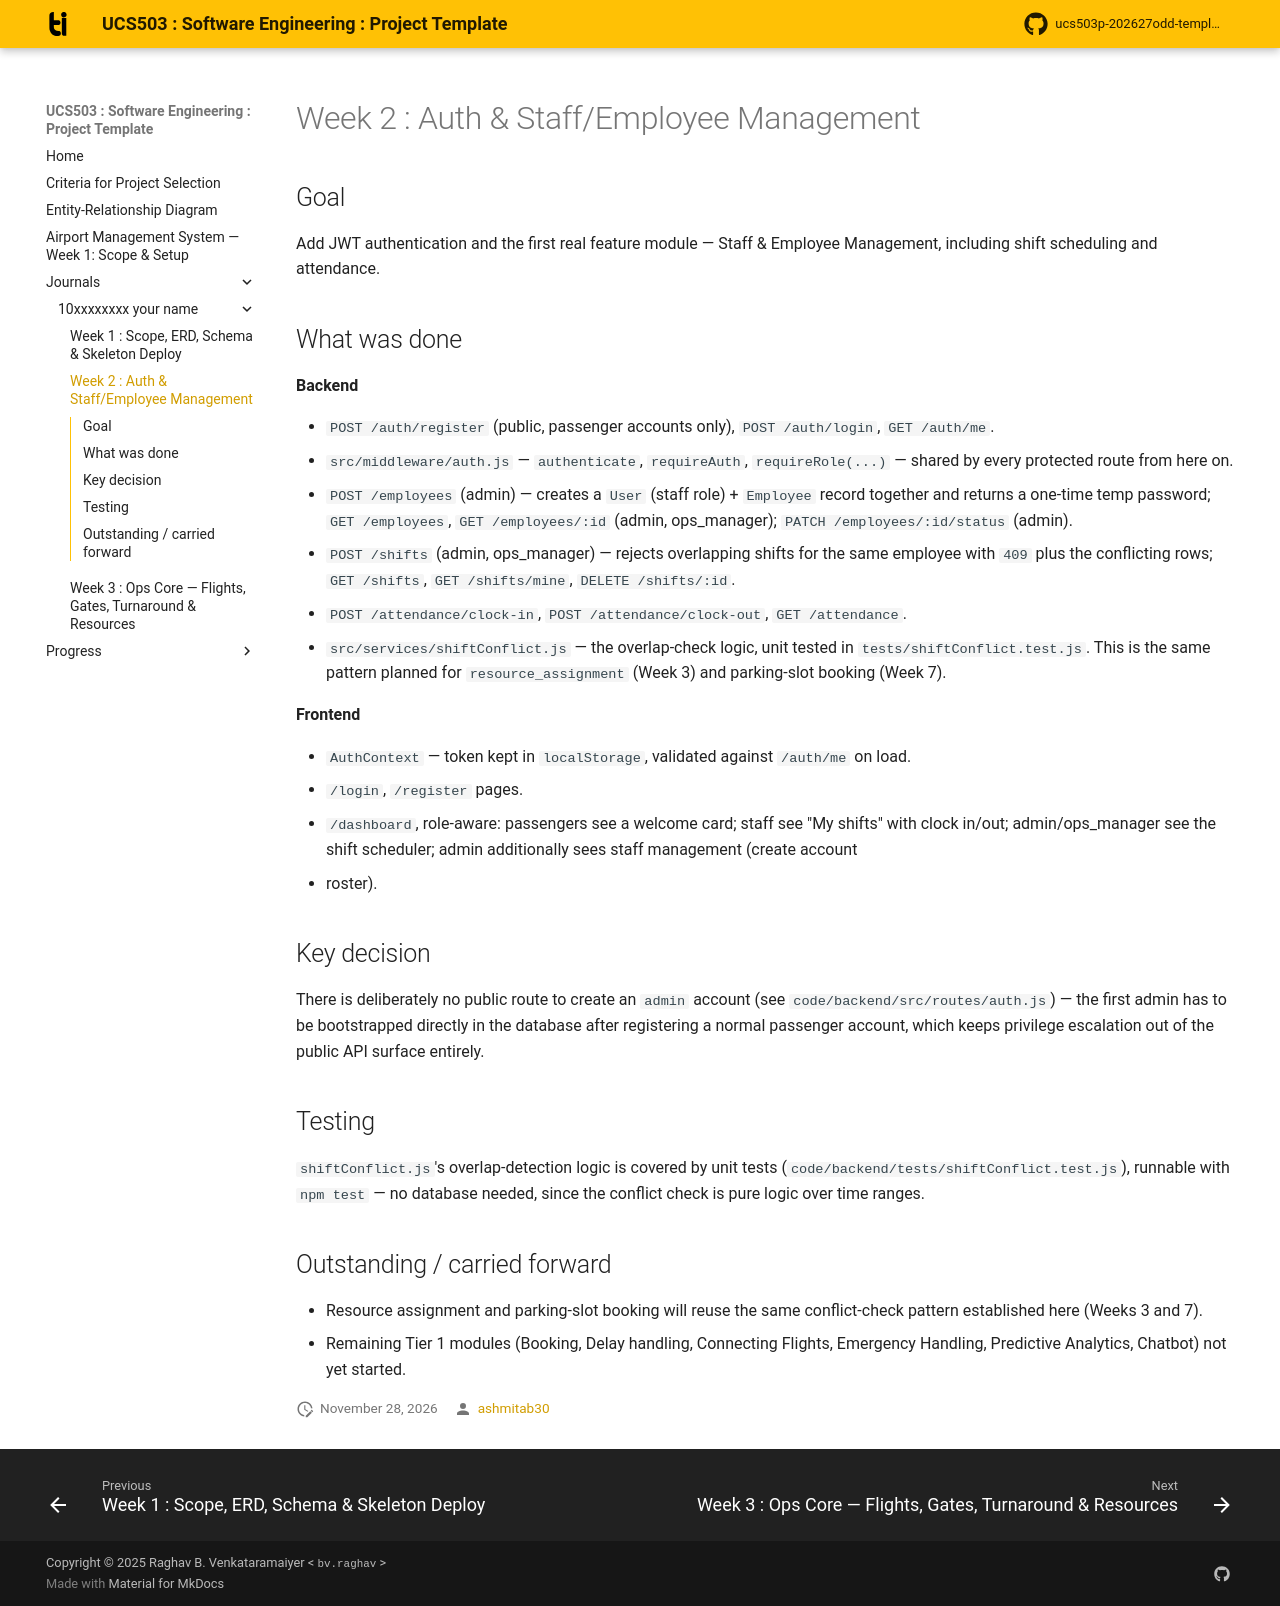

repository: ashmitab30/UCS503-2627-airport-management-system · page: journals/10xxxxxxxx-your-name/w2-auth-and-staff-management/index.html · generator: mkdocs

# Week 2 : Auth & Staff/Employee Management

## Goal

Add JWT authentication and the first real feature module — Staff &
Employee Management, including shift scheduling and attendance.

## What was done

**Backend**

- `POST /auth/register` (public, passenger accounts only),
  `POST /auth/login`, `GET /auth/me`.
- `src/middleware/auth.js` — `authenticate`, `requireAuth`,
  `requireRole(...)` — shared by every protected route from here on.
- `POST /employees` (admin) — creates a `User` (staff role) +
  `Employee` record together and returns a one-time temp password;
  `GET /employees`, `GET /employees/:id` (admin, ops_manager);
  `PATCH /employees/:id/status` (admin).
- `POST /shifts` (admin, ops_manager) — rejects overlapping shifts for
  the same employee with `409` plus the conflicting rows;
  `GET /shifts`, `GET /shifts/mine`, `DELETE /shifts/:id`.
- `POST /attendance/clock-in`, `POST /attendance/clock-out`,
  `GET /attendance`.
- `src/services/shiftConflict.js` — the overlap-check logic, unit
  tested in `tests/shiftConflict.test.js`. This is the same pattern
  planned for `resource_assignment` (Week 3) and parking-slot booking
  (Week 7).

**Frontend**

- `AuthContext` — token kept in `localStorage`, validated against
  `/auth/me` on load.
- `/login`, `/register` pages.
- `/dashboard`, role-aware: passengers see a welcome card; staff see
  "My shifts" with clock in/out; admin/ops_manager see the shift
  scheduler; admin additionally sees staff management (create account
  + roster).

## Key decision

There is deliberately no public route to create an `admin` account
(see `code/backend/src/routes/auth.js`) — the first admin has to be
bootstrapped directly in the database after registering a normal
passenger account, which keeps privilege escalation out of the public
API surface entirely.

## Testing

`shiftConflict.js`'s overlap-detection logic is covered by unit tests
(`code/backend/tests/shiftConflict.test.js`), runnable with `npm test`
— no database needed, since the conflict check is pure logic over
time ranges.

## Outstanding / carried forward

- Resource assignment and parking-slot booking will reuse the same
  conflict-check pattern established here (Weeks 3 and 7).
- Remaining Tier 1 modules (Booking, Delay handling, Connecting
  Flights, Emergency Handling, Predictive Analytics, Chatbot) not yet
  started.
